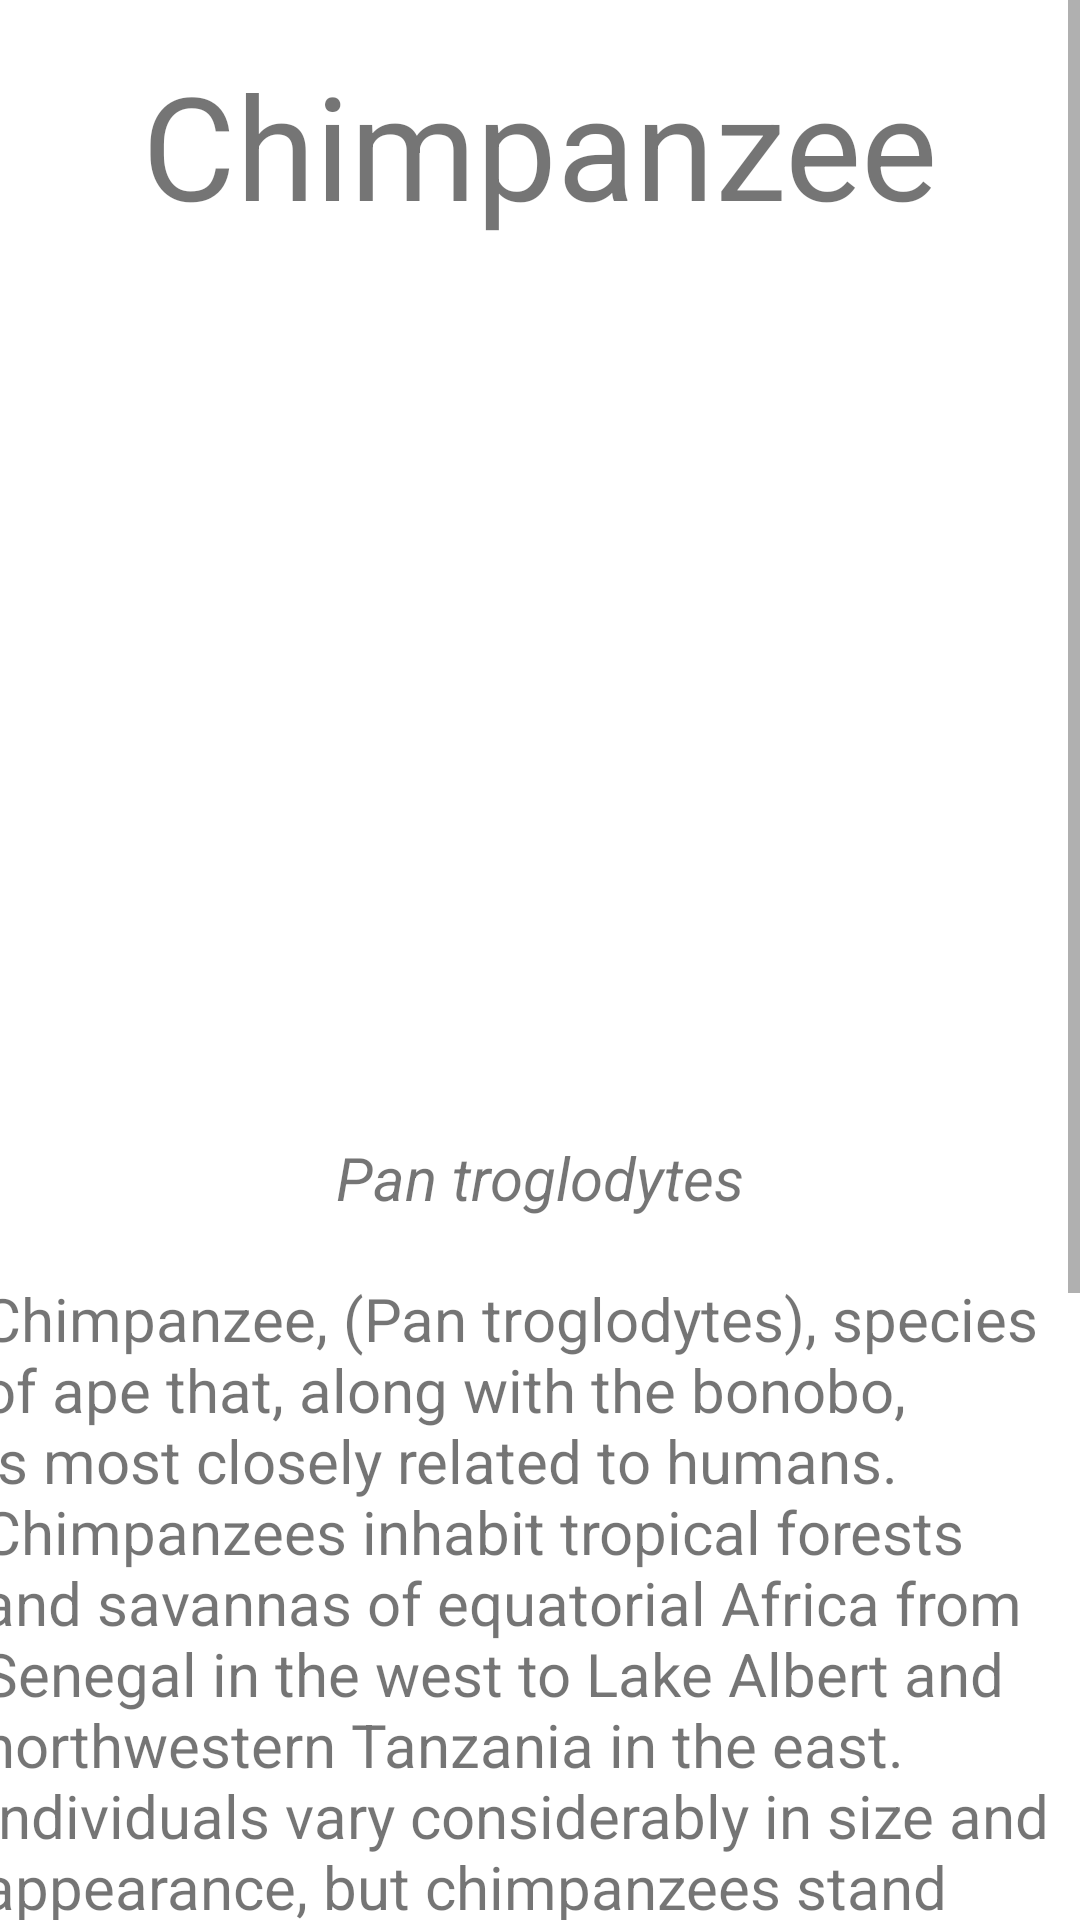

Here is an Android app screen rendered from its layout file. Give the layout XML and the strings, colors and styles it references.
<!-- AndroidManifest.xml: application theme Theme.ApeState -->
<!-- res/layout/fragment_first.xml -->
<?xml version="1.0" encoding="utf-8"?>
<ScrollView
    xmlns:android="http://schemas.android.com/apk/res/android"
    xmlns:app="http://schemas.android.com/apk/res-auto"
    xmlns:tools="http://schemas.android.com/tools"
    android:layout_width="match_parent"
    android:layout_height="match_parent">

    <androidx.constraintlayout.widget.ConstraintLayout
        android:layout_width="match_parent"
        android:layout_height="match_parent"
        tools:context=".FirstFragment">

        <ImageView
            android:id="@+id/imageView"
            android:layout_width="373dp"
            android:layout_height="267dp"
            android:layout_marginStart="19dp"
            android:layout_marginTop="14dp"
            android:layout_marginEnd="19dp"
            android:src="@drawable/chimpanzee2"
            app:layout_constraintEnd_toEndOf="parent"
            app:layout_constraintStart_toStartOf="parent"
            app:layout_constraintTop_toBottomOf="@+id/textView4"
            android:contentDescription="@string/second_chimp_picture" />

        <TextView
            android:id="@+id/textView4"
            android:layout_width="300dp"
            android:layout_height="70dp"
            android:layout_marginStart="55dp"
            android:layout_marginTop="16dp"
            android:layout_marginEnd="56dp"
            android:text="@string/chimpanzee"
            android:textSize="48sp"
            android:textAlignment="center"
            app:layout_constraintEnd_toEndOf="parent"
            app:layout_constraintStart_toStartOf="parent"
            app:layout_constraintTop_toTopOf="parent" />

        <TextView
            android:id="@+id/textView6"
            android:layout_width="wrap_content"
            android:layout_height="wrap_content"
            android:layout_marginTop="12dp"
            android:text="@string/pan_troglodytes"
            android:textSize="20sp"
            android:textStyle="italic"
            app:layout_constraintEnd_toEndOf="parent"
            app:layout_constraintStart_toStartOf="parent"
            app:layout_constraintTop_toBottomOf="@+id/imageView" />

        <TextView
            android:id="@+id/textView7"
            android:layout_width="373dp"
            android:layout_height="wrap_content"
            android:layout_marginTop="20dp"
            android:text="@string/chimpanzee_info"
            android:textSize="20sp"
            app:layout_constraintBottom_toBottomOf="parent"
            app:layout_constraintEnd_toEndOf="parent"
            app:layout_constraintStart_toStartOf="parent"
            app:layout_constraintTop_toBottomOf="@+id/textView6"
            app:layout_constraintVertical_bias="0.21" />
    </androidx.constraintlayout.widget.ConstraintLayout>
</ScrollView>
<!-- resources referenced by this layout -->
<resources>
  <string name="chimpanzee">Chimpanzee</string>
  <string name="chimpanzee_info">Chimpanzee, (Pan troglodytes), species of ape that, along with the bonobo, is most closely related to humans. Chimpanzees inhabit tropical forests and savannas of equatorial Africa from Senegal in the west to Lake Albert and northwestern Tanzania in the east. Individuals vary considerably in size and appearance, but chimpanzees stand approximately 1–1.7 metres (3–5.5 feet) tall when erect and weigh about 32–60 kg (70–130 pounds). Males tend to be larger and more robust than females. Chimpanzees are covered by a coat of brown or black hair, but their faces are bare except for a short white beard. Skin colour is generally white except for the face, hands, and feet, which are black. The faces of younger animals may be pinkish or whitish. Among older males and females, the forehead often becomes bald and the back becomes gray.</string>
  <string name="pan_troglodytes">Pan troglodytes</string>
  <string name="second_chimp_picture">second_chimp_picture</string>
  <style name="Theme.ApeState" parent="Theme.MaterialComponents.DayNight.DarkActionBar">
          
          <item name="colorPrimary">@color/purple_500</item>
          <item name="colorPrimaryVariant">@color/purple_700</item>
          <item name="colorOnPrimary">@color/white</item>
          
          <item name="colorSecondary">@color/teal_200</item>
          <item name="colorSecondaryVariant">@color/teal_700</item>
          <item name="colorOnSecondary">@color/black</item>
          
          <item name="android:statusBarColor">?attr/colorPrimaryVariant</item>
          
      </style>
  <!-- not gathered from this repository: default colours our renderer supplied (Android Studio template values) -->
  <color name="purple_500">#FF6200EE</color>
  <color name="purple_700">#FF3700B3</color>
  <color name="teal_200">#FF03DAC5</color>
  <color name="teal_700">#FF018786</color>
  <color name="black">#FF000000</color>
  <color name="white">#FFFFFFFF</color>
</resources>
